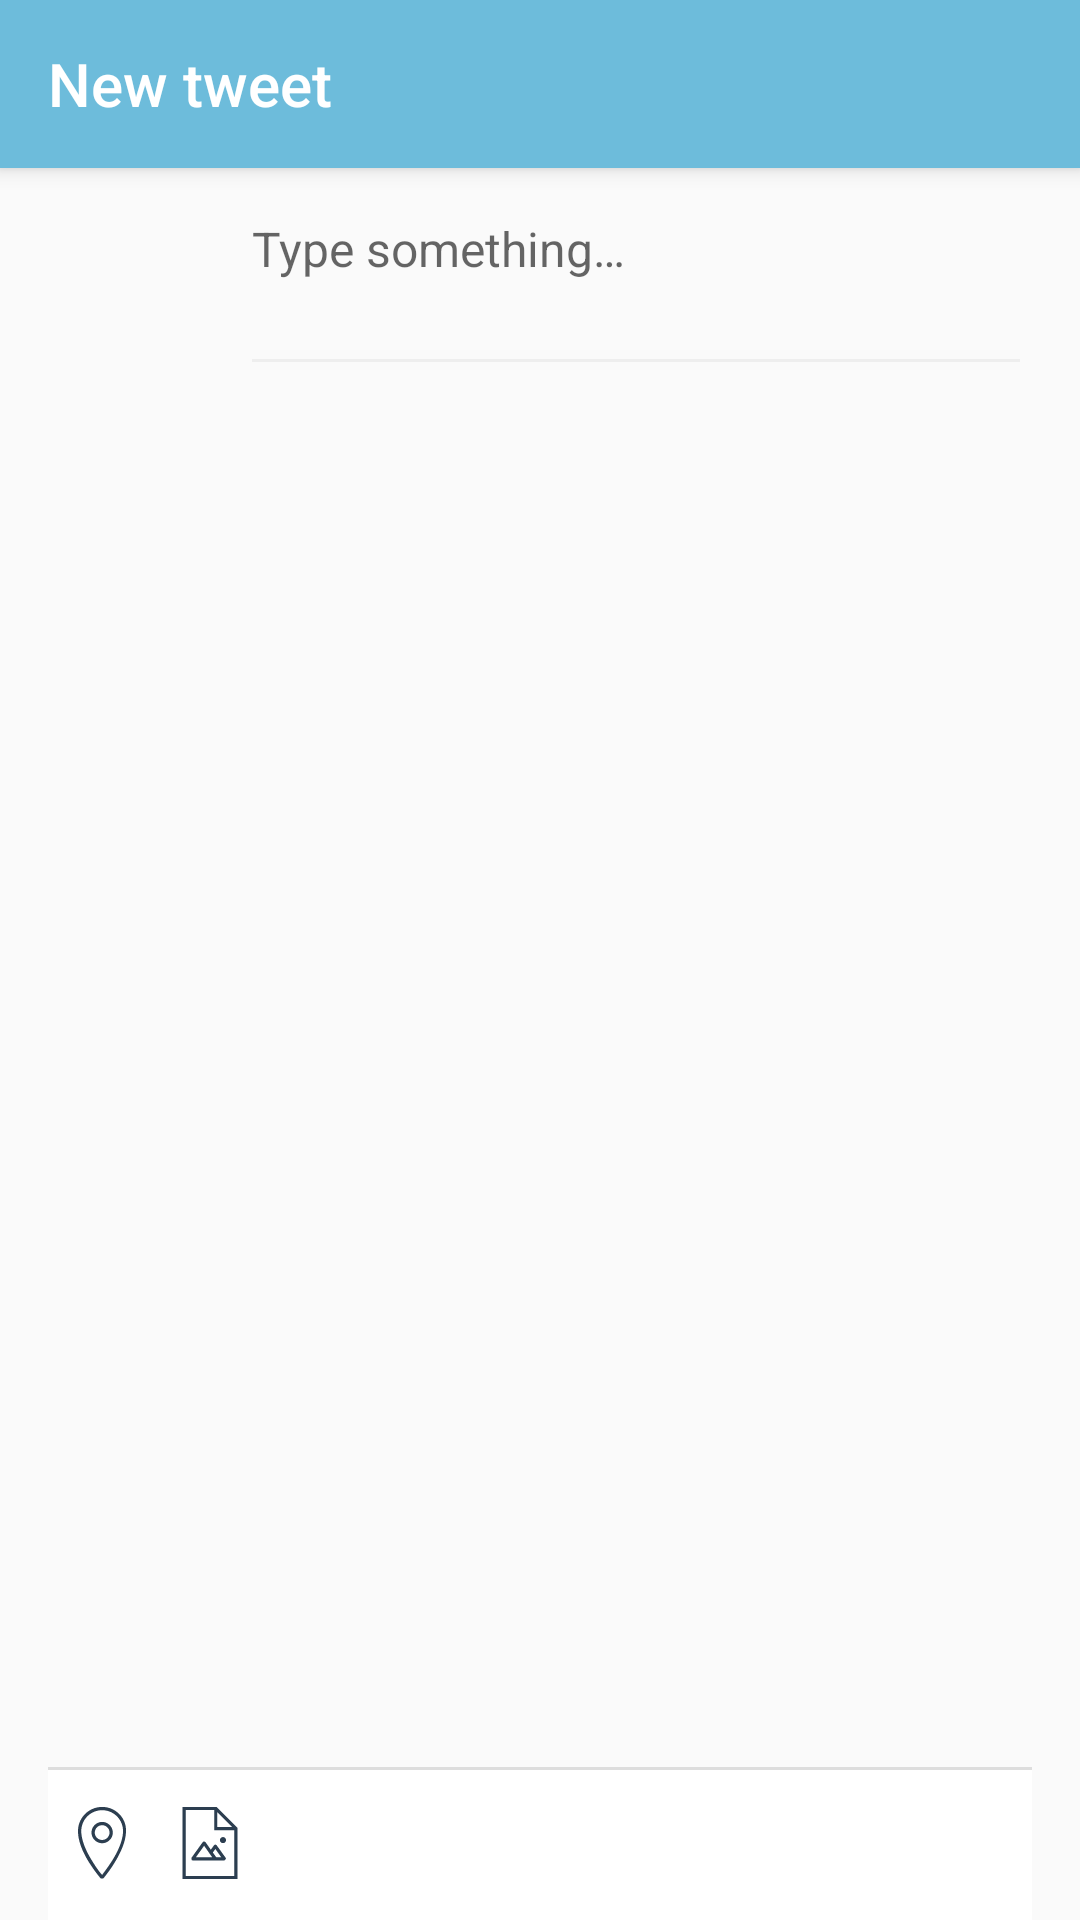

Here is an Android app screen rendered from its layout file. Give the layout XML and the strings, colors and styles it references.
<!-- AndroidManifest.xml: application theme AppTheme -->
<!-- res/layout/fragment_compose.xml -->
<?xml version="1.0" encoding="utf-8"?>
<layout xmlns:android="http://schemas.android.com/apk/res/android"
    xmlns:app="http://schemas.android.com/apk/res-auto">

    <data>
        <import type="ru.eadm.nobird.data.FontMgr"/>
    </data>

    <android.support.design.widget.CoordinatorLayout
        android:layout_width="match_parent"
        android:layout_height="match_parent"
        android:fitsSystemWindows="true"
        android:fillViewport="true">

        <android.support.design.widget.AppBarLayout
            android:layout_width="match_parent"
            android:layout_height="wrap_content"
            android:fitsSystemWindows="true"
            android:theme="@style/ThemeOverlay.AppCompat.Dark.ActionBar"
            android:id="@+id/fragment_create_status_appbar_layout">

            <android.support.v7.widget.Toolbar
                android:id="@+id/fragment_compose_toolbar"
                android:layout_width="match_parent"
                android:layout_height="?attr/actionBarSize"
                app:popupTheme="@style/ThemeOverlay.AppCompat.Light"
                app:title="@string/fragment_create_status_title" />
        </android.support.design.widget.AppBarLayout>

        <RelativeLayout
            android:layout_width="match_parent"
            android:layout_height="match_parent"
            app:layout_behavior="@string/appbar_scrolling_view_behavior">

            <RelativeLayout
                android:layout_margin="16dp"
                android:layout_width="match_parent"
                android:layout_height="wrap_content"
                android:layout_alignParentTop="true">
                <ImageView
                    android:layout_width="48dp"
                    android:layout_height="48dp"

                    android:layout_alignParentLeft="true"
                    android:layout_alignParentStart="true"

                    android:layout_alignParentTop="true"
                    android:layout_marginRight="16dp"
                    android:layout_marginEnd="16dp"

                    android:contentDescription="@null"
                    android:id="@+id/fragment_compose_user_image"
                    />

                <EditText
                    android:id="@+id/fragment_compose_text"
                    android:layout_width="match_parent"
                    android:layout_height="wrap_content"
                    android:inputType="textMultiLine|textAutoCorrect|textCapSentences"
                    android:hint="@string/type_something"

                    android:layout_alignParentTop="true"
                    android:layout_alignParentEnd="true"
                    android:layout_alignParentRight="true"

                    android:gravity="top"

                    android:textSize="16sp"

                    android:theme="@style/ComposeEditTextStyle"
                    android:minLines="2"
                    android:maxHeight="160dp"

                    android:layout_toEndOf="@id/fragment_compose_user_image"
                    android:layout_toRightOf="@id/fragment_compose_user_image"

                    app:typeface="@{ FontMgr.getInstance().RobotoSlabLight }"
                    />

                <TextView
                    android:layout_width="wrap_content"
                    android:layout_height="wrap_content"

                    android:textColor="#83878A"
                    android:visibility="gone"

                    android:scrollHorizontally="true"
                    android:ellipsize="end"
                    android:maxLines="1"

                    android:drawableStart="@drawable/ic_geo"
                    android:drawableLeft="@drawable/ic_geo"
                    android:drawablePadding="4dp"

                    android:layout_marginTop="4dp"
                    android:layout_marginLeft="4dp"
                    android:layout_marginStart="4dp"

                    android:layout_below="@id/fragment_compose_text"
                    android:layout_toEndOf="@id/fragment_compose_user_image"
                    android:layout_toRightOf="@id/fragment_compose_user_image"

                    android:id="@+id/fragment_compose_geo"
                    />
            </RelativeLayout>

            <RelativeLayout
                android:layout_width="match_parent"
                android:layout_height="wrap_content"
                android:layout_alignParentBottom="true"

                android:layout_marginLeft="16dp"
                android:layout_marginStart="16dp"

                android:layout_marginRight="16dp"
                android:layout_marginEnd="16dp"

                android:background="@drawable/bg_border_top_dark">

                <ImageView
                    android:layout_width="wrap_content"
                    android:layout_height="wrap_content"
                    android:src="@drawable/btn_switch_geo"
                    android:contentDescription="@null"
                    android:layout_centerVertical="true"

                    android:layout_alignParentStart="true"
                    android:layout_alignParentLeft="true"

                    android:id="@+id/action_switch_geo"
                    />

                <ImageView
                    android:layout_width="wrap_content"
                    android:layout_height="wrap_content"
                    android:src="@drawable/btn_attach"
                    android:contentDescription="@null"
                    android:layout_centerVertical="true"

                    android:layout_toEndOf="@id/action_switch_geo"
                    android:layout_toRightOf="@id/action_switch_geo"

                    android:id="@+id/action_attachment"
                    />

                <TextView
                    android:layout_width="wrap_content"
                    android:layout_height="wrap_content"

                    android:layout_marginTop="16dp"
                    android:layout_marginBottom="16dp"

                    android:layout_centerVertical="true"
                    android:textSize="14sp"
                    android:textColor="@color/baseDeepBlue"

                    android:layout_alignParentEnd="true"
                    android:layout_alignParentRight="true"

                    android:id="@+id/fragment_compose_counter"
                    />

                <TextView
                    android:layout_width="wrap_content"
                    android:layout_height="wrap_content"

                    android:layout_centerVertical="true"
                    android:textSize="14sp"
                    android:textColor="#83878A"

                    android:visibility="gone"

                    android:layout_marginLeft="4dp"
                    android:layout_marginStart="4dp"

                    android:layout_marginRight="32dp"
                    android:layout_marginEnd="32dp"

                    android:layout_toEndOf="@id/action_attachment"
                    android:layout_toRightOf="@id/action_attachment"

                    android:drawablePadding="4dp"
                    android:drawableEnd="@drawable/btn_cancel"
                    android:drawableRight="@drawable/btn_cancel"

                    android:layout_toStartOf="@id/fragment_compose_counter"
                    android:layout_toLeftOf="@id/fragment_compose_counter"

                    android:scrollHorizontally="true"
                    android:ellipsize="end"
                    android:maxLines="1"

                    android:id="@+id/fragment_compose_attachment"
                    />

            </RelativeLayout>
        </RelativeLayout>

    </android.support.design.widget.CoordinatorLayout>
</layout>
<!-- resources referenced by this layout -->
<resources>
  <color name="baseDeepBlue">#2C3E50</color>
  <!-- drawable bg_border_top_dark (drawable) -->
  <?xml version="1.0" encoding="utf-8"?>
  <layer-list xmlns:android="http://schemas.android.com/apk/res/android">
      <item>
          <shape android:shape="rectangle">
              <solid android:color="#DDD" />
          </shape>
      </item>
      <item android:top="1dp">
          <shape android:shape="rectangle">
              <solid android:color="#FFF" />
          </shape>
      </item>
  </layer-list>
  <!-- drawable btn_attach (drawable) -->
  <?xml version="1.0" encoding="utf-8"?>
  <selector xmlns:android="http://schemas.android.com/apk/res/android">
      <item android:state_activated="false" android:state_focused="true" android:drawable="@drawable/btn_image_file_pressed"/>
      <item android:state_activated="false" android:state_pressed="true" android:drawable="@drawable/btn_image_file_pressed" />
      <item android:state_activated="false" android:drawable="@drawable/btn_image_file" />
  
      <item android:state_activated="true" android:state_focused="true" android:drawable="@drawable/btn_image_file_active_pressed"/>
      <item android:state_activated="true" android:state_pressed="true" android:drawable="@drawable/btn_image_file_active_pressed" />
      <item android:state_activated="true" android:drawable="@drawable/btn_image_file_active" />
  </selector>
  <!-- drawable btn_cancel: png bitmap (drawable-hdpi, 552 bytes) -->
  <!-- drawable btn_switch_geo (drawable) -->
  <?xml version="1.0" encoding="utf-8"?>
  <selector xmlns:android="http://schemas.android.com/apk/res/android">
      <item android:state_activated="false" android:state_focused="true" android:drawable="@drawable/btn_geo_pressed"/>
      <item android:state_activated="false" android:state_pressed="true" android:drawable="@drawable/btn_geo_pressed" />
      <item android:state_activated="false" android:drawable="@drawable/btn_geo" />
  
      <item android:state_activated="true" android:state_focused="true" android:drawable="@drawable/btn_geo_active_pressed"/>
      <item android:state_activated="true" android:state_pressed="true" android:drawable="@drawable/btn_geo_active_pressed" />
      <item android:state_activated="true" android:drawable="@drawable/btn_geo_active" />
  </selector>
  <!-- drawable ic_geo: png bitmap (drawable-hdpi, 572 bytes) -->
  <string name="fragment_create_status_title">New tweet</string>
  <string name="type_something">Type something…</string>
  <style name="ComposeEditTextStyle">
          <item name="android:textColor">@color/mediumGray</item>
          <item name="colorControlNormal">#eee</item>
          <item name="colorAccent">#ddd</item>
          <item name="android:paddingTop">0dp</item>
          <item name="android:paddingBottom">16dp</item>
      </style>
  <style name="AppTheme" parent="Theme.AppCompat.Light.DarkActionBar">
          <item name="colorPrimary">@color/colorPrimary</item>
          <item name="colorPrimaryDark">@color/colorPrimaryDark</item>
          <item name="colorAccent">@color/colorAccent</item>
      </style>
  <!-- drawable btn_image_file_pressed: png bitmap (drawable-hdpi, 424 bytes) -->
  <!-- drawable btn_image_file: png bitmap (drawable-hdpi, 535 bytes) -->
  <!-- drawable btn_image_file_active_pressed: png bitmap (drawable-hdpi, 429 bytes) -->
  <!-- drawable btn_image_file_active: png bitmap (drawable-hdpi, 554 bytes) -->
  <!-- drawable btn_geo_pressed: png bitmap (drawable-hdpi, 594 bytes) -->
  <!-- drawable btn_geo: png bitmap (drawable-hdpi, 816 bytes) -->
  <!-- drawable btn_geo_active_pressed: png bitmap (drawable-hdpi, 597 bytes) -->
  <!-- drawable btn_geo_active: png bitmap (drawable-hdpi, 819 bytes) -->
  <color name="mediumGray">#111</color>
  <color name="colorPrimary">#6DBCDB</color>
  <color name="colorPrimaryDark">#2C3E50</color>
  <color name="colorAccent">#FC4349</color>
</resources>
